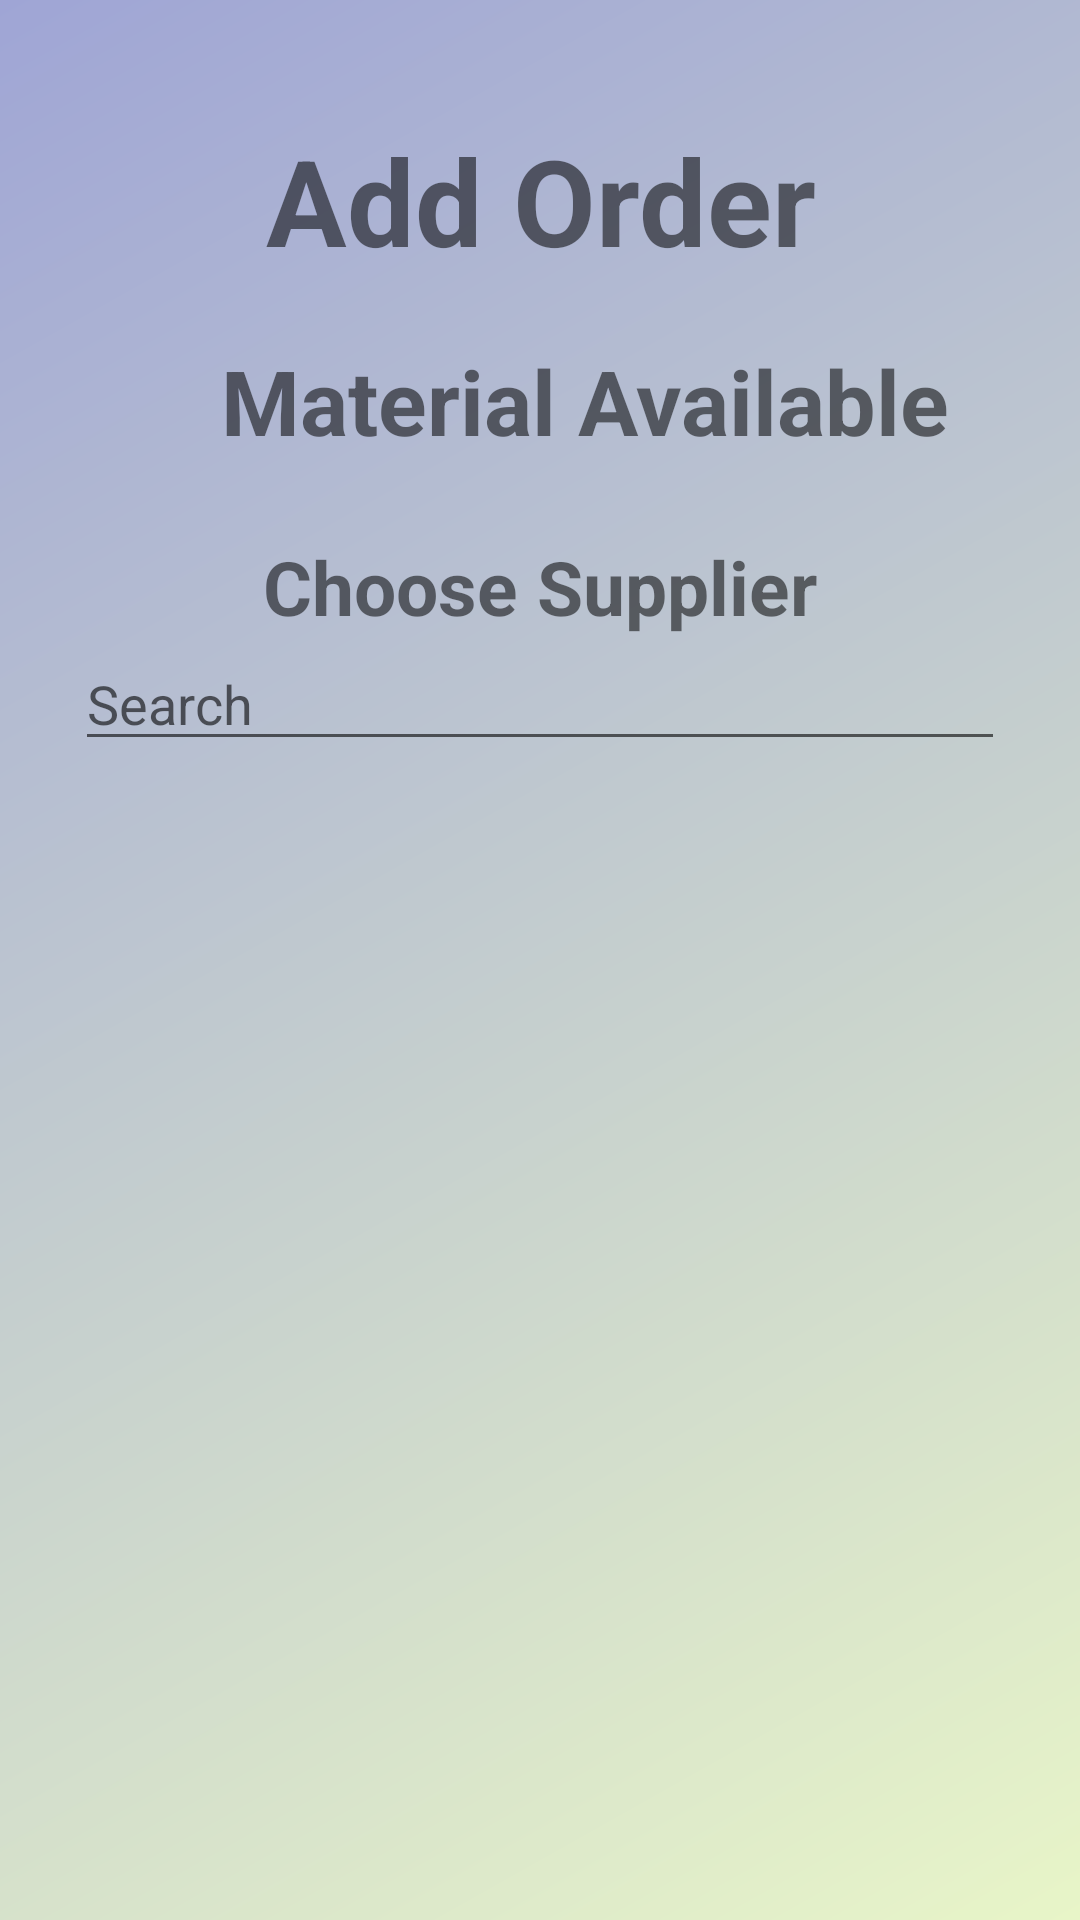

Write the Android layout XML for this screen, with the resource values it uses.
<!-- AndroidManifest.xml: application theme Theme.SupplyManagementUI -->
<!-- res/layout/activity_add_order2.xml -->
<?xml version="1.0" encoding="utf-8"?>
<androidx.drawerlayout.widget.DrawerLayout xmlns:android="http://schemas.android.com/apk/res/android"
    xmlns:app="http://schemas.android.com/apk/res-auto"
    xmlns:tools="http://schemas.android.com/tools"
    android:layout_width="match_parent"
    android:layout_height="match_parent"
    tools:context=".AddOrder2"
    android:layout_gravity="center"
    android:background="@drawable/bg">

    <LinearLayout
        android:layout_width="match_parent"
        android:layout_height="match_parent"
        android:orientation="vertical">

        <TextView
            android:id="@+id/textView23"
            android:layout_width="match_parent"
            android:layout_height="wrap_content"
            android:gravity="center"
            android:layout_marginTop="40dp"
            android:text="Add Order"
            android:textAlignment="center"
            android:textAllCaps="false"
            android:textSize="40sp"
            android:textStyle="bold"/>

        <LinearLayout
            android:layout_width="match_parent"
            android:layout_height="wrap_content"
            android:orientation="horizontal"
            android:layout_marginTop="20dp"
            android:paddingLeft="35dp"
            android:paddingRight="35dp">

            <ImageView
                android:id="@+id/imgCheck"
                android:layout_width="30sp"
                android:layout_height="30sp"
                android:src="@drawable/check"
                android:layout_gravity="center"/>
            <TextView
                android:id="@+id/txtAvailability"
                android:layout_width="match_parent"
                android:layout_height="wrap_content"
                android:gravity="center"
                android:text="Material Available"
                android:textAlignment="center"
                android:textAllCaps="false"
                android:textSize="30sp"
                android:textStyle="bold"/>
        </LinearLayout>

        <LinearLayout
            android:layout_width="match_parent"
            android:layout_height="match_parent"
            android:orientation="vertical"
            android:gravity="center"
            android:foregroundGravity="center"
            android:padding="25dp">

            <TextView
                android:layout_width="match_parent"
                android:layout_height="wrap_content"
                android:gravity="center"
                android:text="Choose Supplier"
                android:textAlignment="center"
                android:textAllCaps="false"
                android:textSize="25sp"
                android:textStyle="bold" />

            <EditText
                android:id="@+id/txtSearchSupplier"
                android:layout_width="match_parent"
                android:layout_height="wrap_content"
                android:ems="10"
                android:inputType="textPersonName"
                android:hint="Search"/>

            <ListView
                android:id="@+id/listSupplier"
                android:layout_width="fill_parent"
                android:layout_height="fill_parent"
                android:padding="3dp"/>

        </LinearLayout>

    </LinearLayout>



</androidx.drawerlayout.widget.DrawerLayout>
<!-- resources referenced by this layout -->
<resources>
  <!-- drawable bg (drawable) -->
  <?xml version="1.0" encoding="utf-8"?>
  <shape xmlns:android="http://schemas.android.com/apk/res/android">
      <gradient
          android:type="linear"
          android:angle="315"
          android:startColor="#9FA5D5"
          android:endColor="#E8F5C8" />
  </shape>
  <style name="Theme.SupplyManagementUI" parent="Theme.MaterialComponents.DayNight.DarkActionBar">
          
          <item name="colorPrimary">#646A9C</item>
          <item name="colorPrimaryVariant">#3B3F65</item>
          <item name="colorOnPrimary">#E8F5C8</item>
          
          <item name="colorSecondary">@color/light_blue_600</item>
          <item name="colorSecondaryVariant">@color/light_blue_900</item>
          <item name="colorOnSecondary">@color/black</item>
          
          <item name="android:statusBarColor" tools:targetApi="l">?attr/colorPrimaryVariant</item>
          
      </style>
  <!-- not gathered from this repository: default colours our renderer supplied (Android Studio template values) -->
  <color name="black">#FF000000</color>
</resources>
